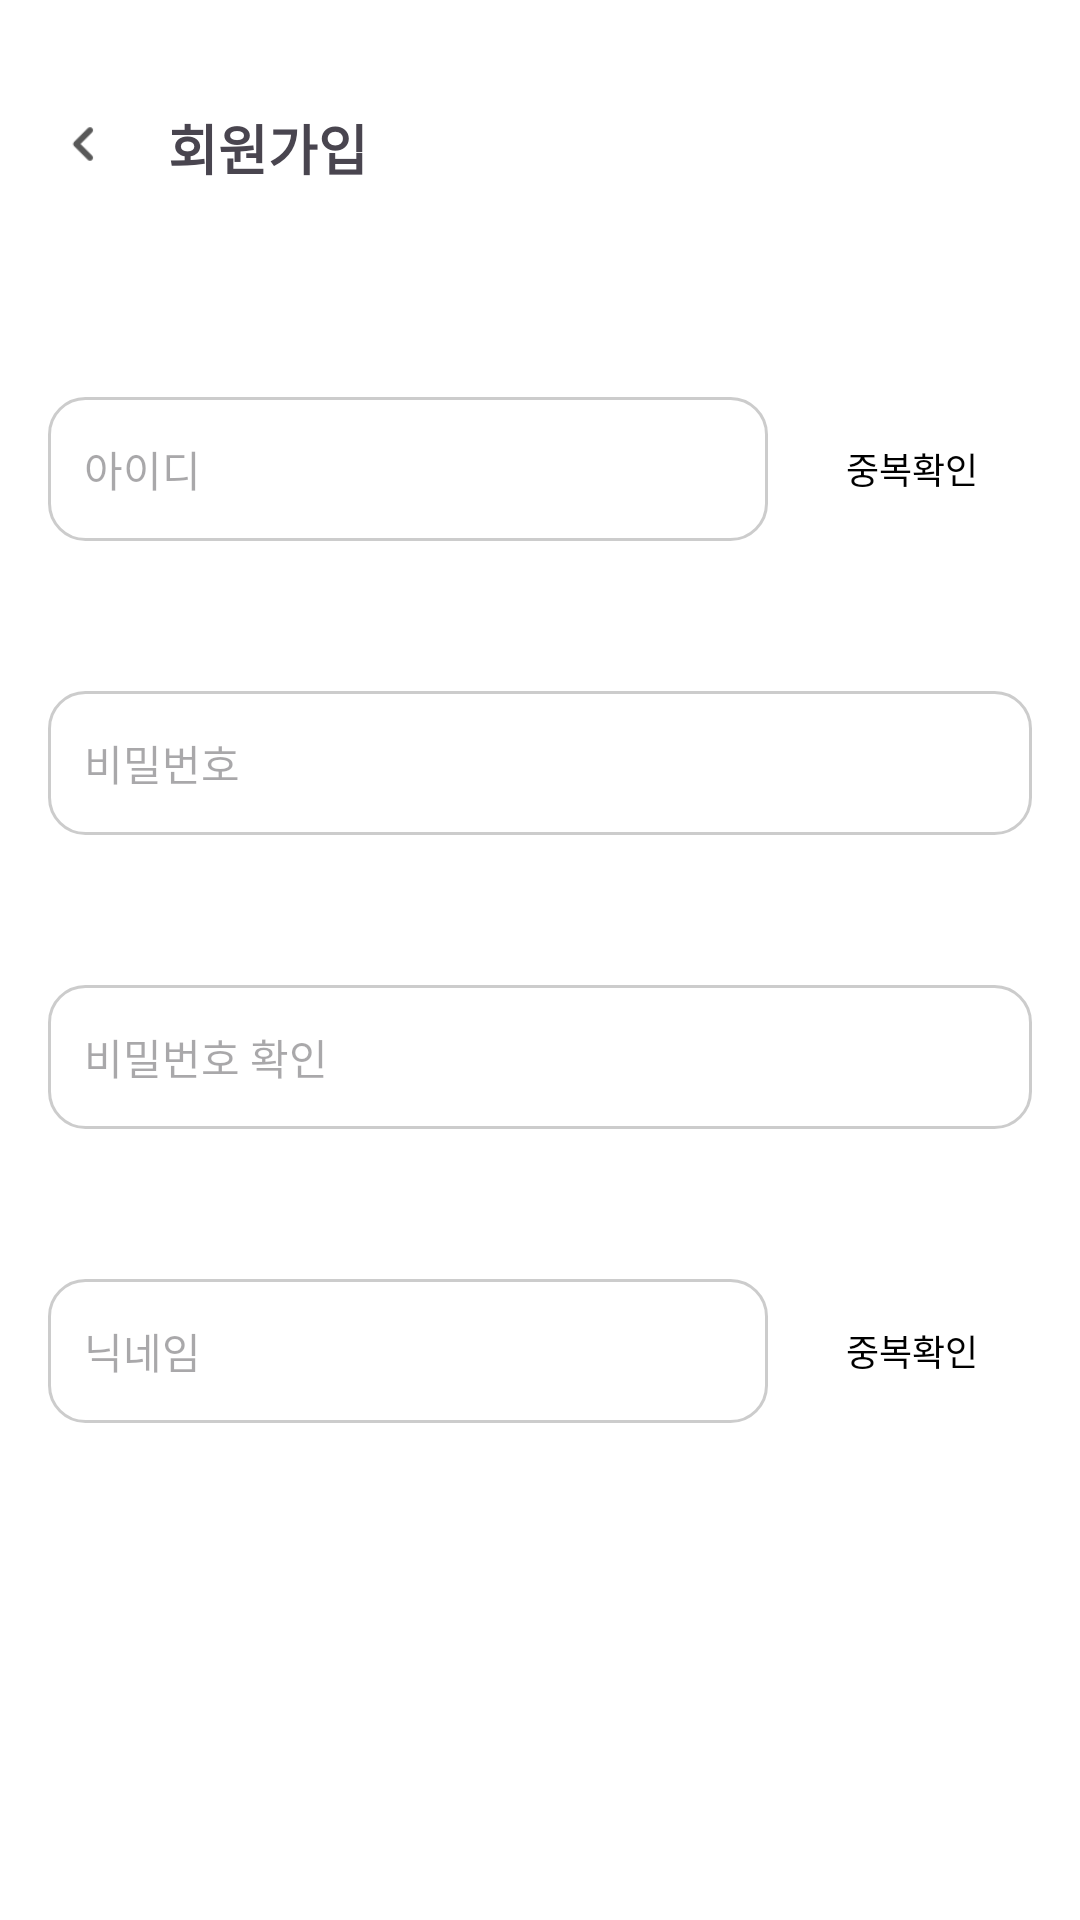

Produce the Android XML layout that renders to this screen, including the resource entries it uses.
<!-- AndroidManifest.xml: application theme Theme.Onggiyonggi -->
<!-- res/layout/fragment_signup_form.xml -->
<?xml version="1.0" encoding="utf-8"?>
<androidx.constraintlayout.widget.ConstraintLayout
    xmlns:android="http://schemas.android.com/apk/res/android"
    xmlns:app="http://schemas.android.com/apk/res-auto"
    android:layout_width="match_parent"
    android:layout_height="match_parent"
    android:background="@color/white"
    android:padding="16dp">

    <ImageView
        android:id="@+id/btn_back"
        android:layout_width="24dp"
        android:layout_height="24dp"
        android:src="@drawable/btn_back"
        android:contentDescription="back"
        android:layout_marginTop="20dp"
        app:layout_constraintTop_toTopOf="parent"
        app:layout_constraintStart_toStartOf="parent" />

    <TextView
        android:id="@+id/tv_title"
        android:layout_width="wrap_content"
        android:layout_height="wrap_content"
        android:text="회원가입"
        android:textSize="18sp"
        android:textStyle="bold"
        app:layout_constraintStart_toEndOf="@id/btn_back"
        app:layout_constraintTop_toTopOf="@id/btn_back"
        android:layout_marginStart="16dp" />

    <EditText
        android:id="@+id/et_id"
        android:layout_width="0dp"
        android:layout_height="48dp"
        android:hint="아이디"
        android:background="@drawable/et_rounded"
        android:paddingHorizontal="12dp"
        android:textSize="14sp"
        app:layout_constraintTop_toBottomOf="@id/tv_title"
        app:layout_constraintStart_toStartOf="parent"
        app:layout_constraintEnd_toStartOf="@id/btn_check_id"
        android:layout_marginTop="70dp"
        android:layout_marginEnd="8dp" />

    <androidx.appcompat.widget.AppCompatButton
        android:id="@+id/btn_check_id"
        android:layout_width="80dp"
        android:layout_height="40dp"
        android:text="중복확인"
        android:background="@drawable/btn_gray_rounded"
        android:textColor="#000000"
        android:textSize="12sp"
        app:layout_constraintTop_toTopOf="@id/et_id"
        app:layout_constraintBottom_toBottomOf="@id/et_id"
        app:layout_constraintEnd_toEndOf="parent" />

    <TextView
        android:id="@+id/tv_id_check_result"
        android:layout_width="0dp"
        android:layout_height="wrap_content"
        android:textColor="@color/red"
        android:textSize="14sp"
        android:visibility="gone"
        app:layout_constraintTop_toBottomOf="@id/et_id"
        app:layout_constraintStart_toStartOf="@id/et_id"
        app:layout_constraintEnd_toEndOf="parent"
        android:layout_marginTop="8dp" />

    <EditText
        android:id="@+id/et_passwd"
        android:layout_width="0dp"
        android:layout_height="48dp"
        android:hint="비밀번호"
        android:inputType="textPassword"
        android:background="@drawable/et_rounded"
        android:paddingHorizontal="12dp"
        android:textSize="14sp"
        app:layout_constraintTop_toBottomOf="@id/et_id"
        app:layout_constraintStart_toStartOf="parent"
        app:layout_constraintEnd_toEndOf="parent"
        android:layout_marginTop="50dp" />

    <TextView
        android:id="@+id/tv_passwd_check"
        android:layout_width="0dp"
        android:layout_height="wrap_content"
        android:text="@string/sign_up_pw_not_ok"
        android:textColor="@color/red"
        android:textSize="14sp"
        android:visibility="gone"
        app:layout_constraintTop_toBottomOf="@id/et_passwd"
        app:layout_constraintStart_toStartOf="@id/et_passwd"
        app:layout_constraintEnd_toEndOf="parent"
        android:layout_marginTop="8dp" />

    <EditText
        android:id="@+id/et_passwd_check"
        android:layout_width="0dp"
        android:layout_height="48dp"
        android:hint="비밀번호 확인"
        android:inputType="textPassword"
        android:background="@drawable/et_rounded"
        android:paddingHorizontal="12dp"
        android:textSize="14sp"
        app:layout_constraintTop_toBottomOf="@id/et_passwd"
        app:layout_constraintStart_toStartOf="parent"
        app:layout_constraintEnd_toEndOf="parent"
        android:layout_marginTop="50dp" />

    <TextView
        android:id="@+id/tv_passwd_check_result"
        android:layout_width="0dp"
        android:layout_height="wrap_content"
        android:text="@string/sign_up_pw_error"
        android:textColor="@color/red"
        android:textSize="14sp"
        android:visibility="gone"
        app:layout_constraintTop_toBottomOf="@id/et_passwd_check"
        app:layout_constraintStart_toStartOf="@id/et_passwd_check"
        app:layout_constraintEnd_toEndOf="parent"
        android:layout_marginTop="8dp" />

    <EditText
        android:id="@+id/et_nickname"
        android:layout_width="0dp"
        android:layout_height="48dp"
        android:hint="닉네임"
        android:background="@drawable/et_rounded"
        android:paddingHorizontal="12dp"
        android:textSize="14sp"
        app:layout_constraintTop_toBottomOf="@id/et_passwd_check"
        app:layout_constraintStart_toStartOf="parent"
        app:layout_constraintEnd_toStartOf="@id/btn_check_nickname"
        android:layout_marginTop="50dp"
        android:layout_marginEnd="8dp" />

    <androidx.appcompat.widget.AppCompatButton
        android:id="@+id/btn_check_nickname"
        android:layout_width="80dp"
        android:layout_height="40dp"
        android:text="중복확인"
        android:background="@drawable/btn_gray_rounded"
        android:textColor="#000000"
        android:textSize="12sp"
        app:layout_constraintTop_toTopOf="@id/et_nickname"
        app:layout_constraintBottom_toBottomOf="@id/et_nickname"
        app:layout_constraintEnd_toEndOf="parent" />

    <TextView
        android:id="@+id/tv_nickname_check_result"
        android:layout_width="0dp"
        android:layout_height="wrap_content"
        android:textColor="@color/red"
        android:textSize="14sp"
        android:visibility="gone"
        app:layout_constraintTop_toBottomOf="@id/et_nickname"
        app:layout_constraintStart_toStartOf="@id/et_nickname"
        app:layout_constraintEnd_toEndOf="parent"
        android:layout_marginTop="8dp" />

    
    

    <androidx.appcompat.widget.AppCompatButton
        android:id="@+id/btn_done"
        android:layout_width="0dp"
        android:layout_height="48dp"
        android:text="완료"
        android:enabled="false"
        android:textColor="@android:color/white"
        android:background="@drawable/btn_black_rounded"
        android:backgroundTint="@null"
        android:stateListAnimator="@null"
        app:layout_constraintBottom_toBottomOf="parent"
        app:layout_constraintStart_toStartOf="parent"
        app:layout_constraintEnd_toEndOf="parent"/>

</androidx.constraintlayout.widget.ConstraintLayout>
<!-- resources referenced by this layout -->
<resources>
  <color name="red">#FF0000</color>
  <color name="white">#FFFFFFFF</color>
  <!-- drawable btn_back (drawable) -->
  <?xml version="1.0" encoding="utf-8"?>
  <selector xmlns:android="http://schemas.android.com/apk/res/android">
      <item android:state_pressed="true" android:drawable="@drawable/ic_back_gray_64" />
      <item android:drawable="@drawable/ic_back_black_64" />
  </selector>
  <!-- drawable et_rounded (drawable) -->
  <shape xmlns:android="http://schemas.android.com/apk/res/android">
      <solid android:color="#FFFFFF"/>
      <stroke android:width="1dp" android:color="#CCCCCC" />
      <corners android:radius="12dp" />
  </shape>
  <string name="sign_up_pw_error">비밀번호가 일치하지 않습니다!</string>
  <string name="sign_up_pw_not_ok">영어, 숫자, 특수문자를 포함하여 8자 이상이어야 합니다.</string>
  <style name="Theme.Onggiyonggi" parent="Theme.Material3.Light.NoActionBar">
          
          
          <item name="android:windowLightStatusBar" tools:targetApi="m">true</item>
          <item name="android:statusBarColor">@android:color/transparent</item>
          <item name="android:navigationBarColor">@android:color/transparent</item>
          <item name="android:enforceNavigationBarContrast" tools:targetApi="q">false</item>
          <item name="android:enforceStatusBarContrast" tools:targetApi="q">false</item>
  
          <item name="android:forceDarkAllowed" tools:targetApi="q">false</item>
      </style>
  <!-- drawable ic_back_gray_64: png bitmap (drawable, 465 bytes) -->
  <!-- drawable ic_back_black_64: png bitmap (drawable, 506 bytes) -->
</resources>
